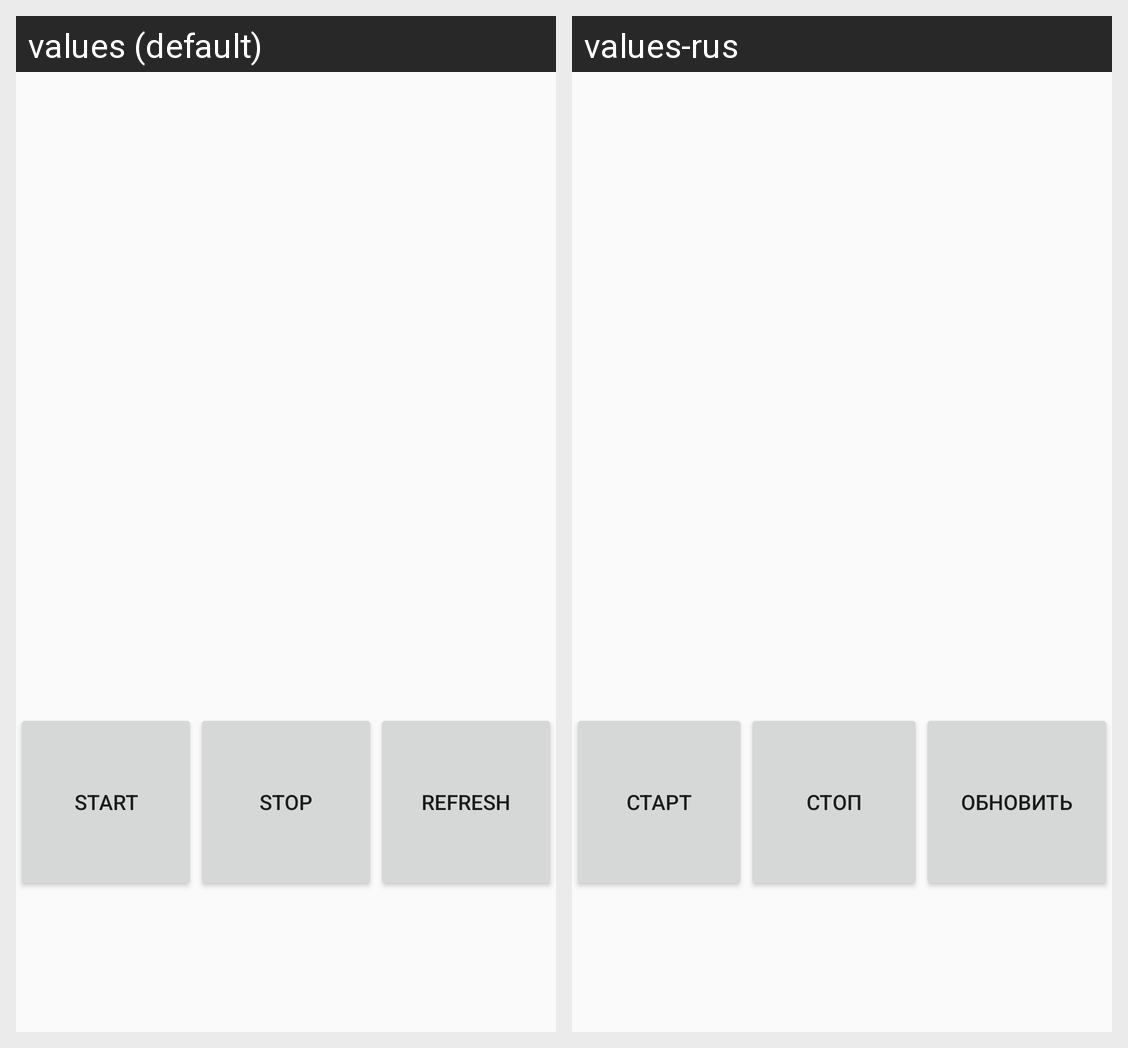

Locale-by-locale string values for the Android screen shown in this grid:
Android screen res/layout/fragment_stopwatch.xml rendered under 2 locales, left to right: values (default), values-rus. Device: Nexus 5 (rendered at 1080×1920; each locale shown at half size, 540×960, under a caption strip naming it); theme AppTheme.
Strings drawn on this screen, with the default value and each locale's value (text and hints the layout hard-codes, and strings that could not be matched under every locale, appear in the picture but are not listed):

start
  values: Start
  values-rus: Старт

stop
  values: Stop
  values-rus: Стоп

refresh
  values: Refresh
  values-rus: Обновить
